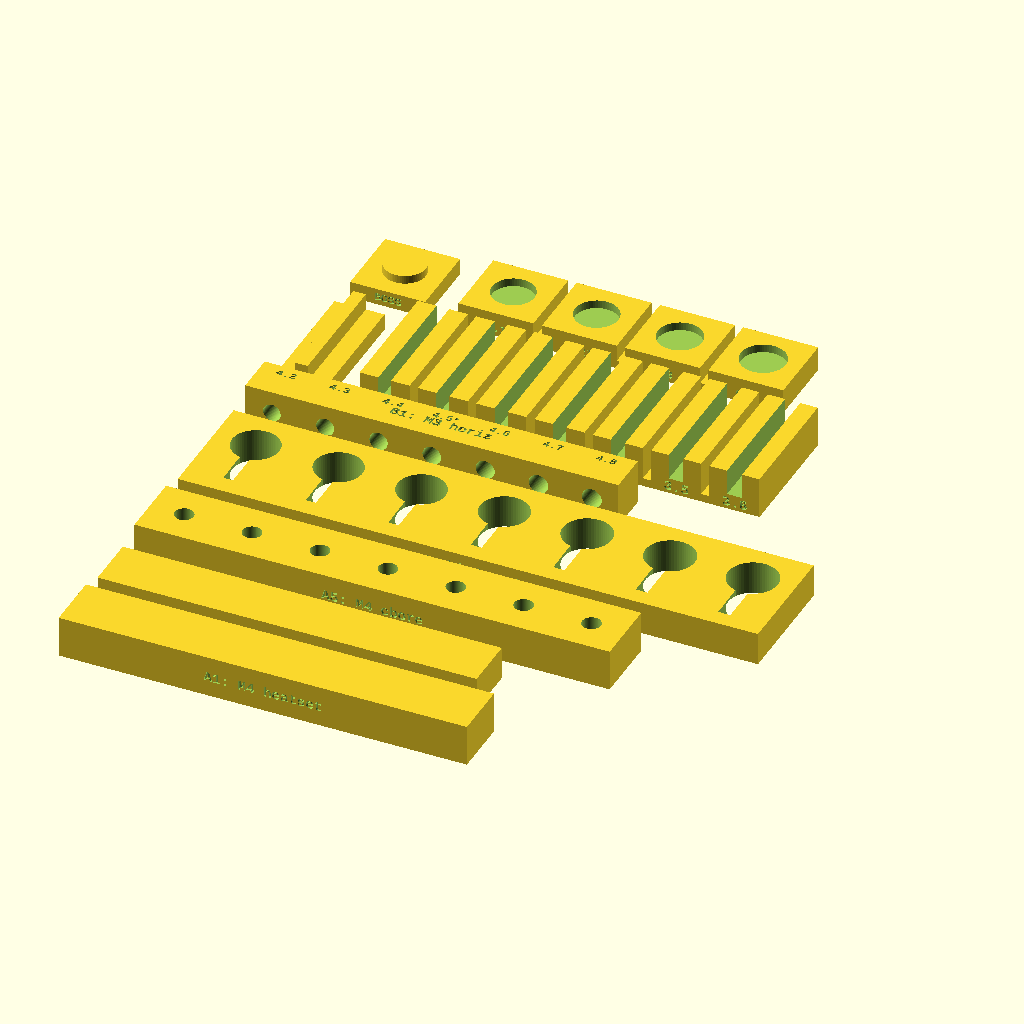
Cell 1: rendered with the file's own defaults.
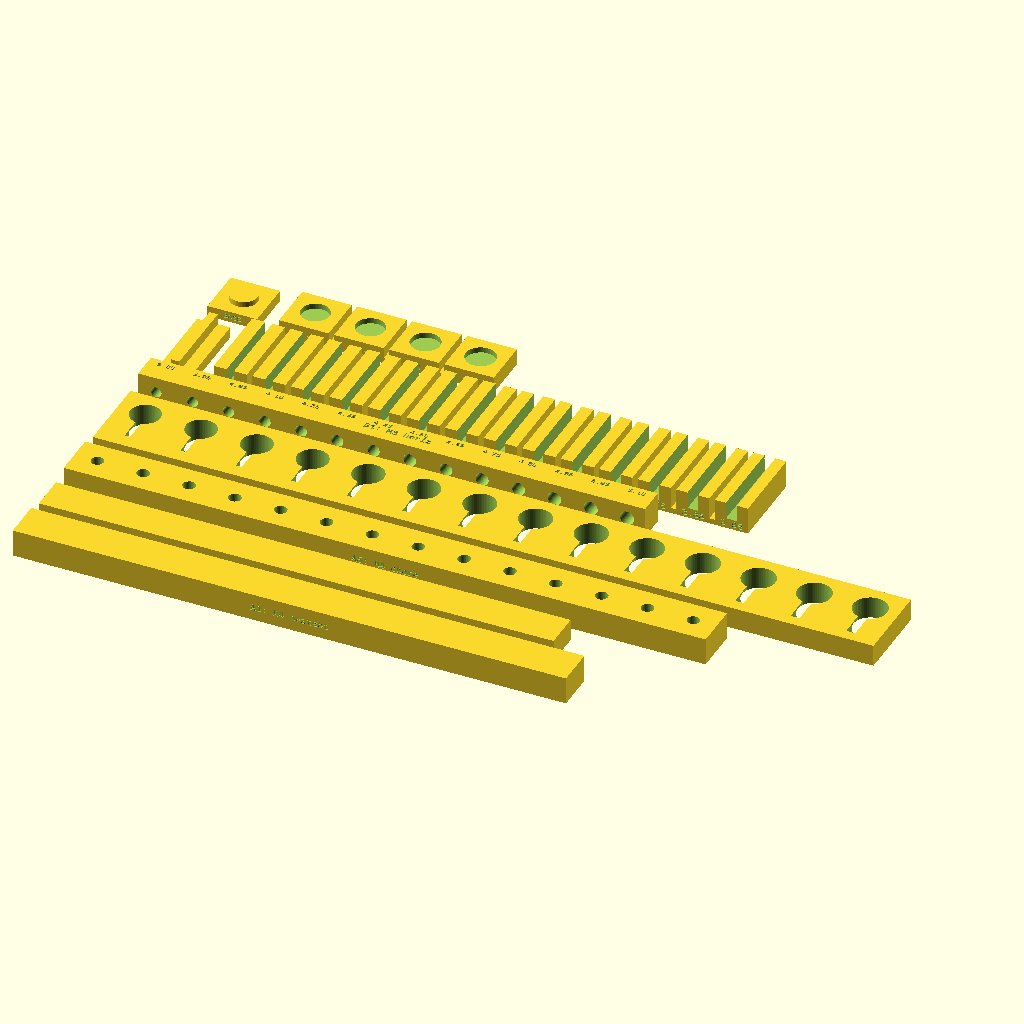
Cell 2: the same model with num_steps = 14.
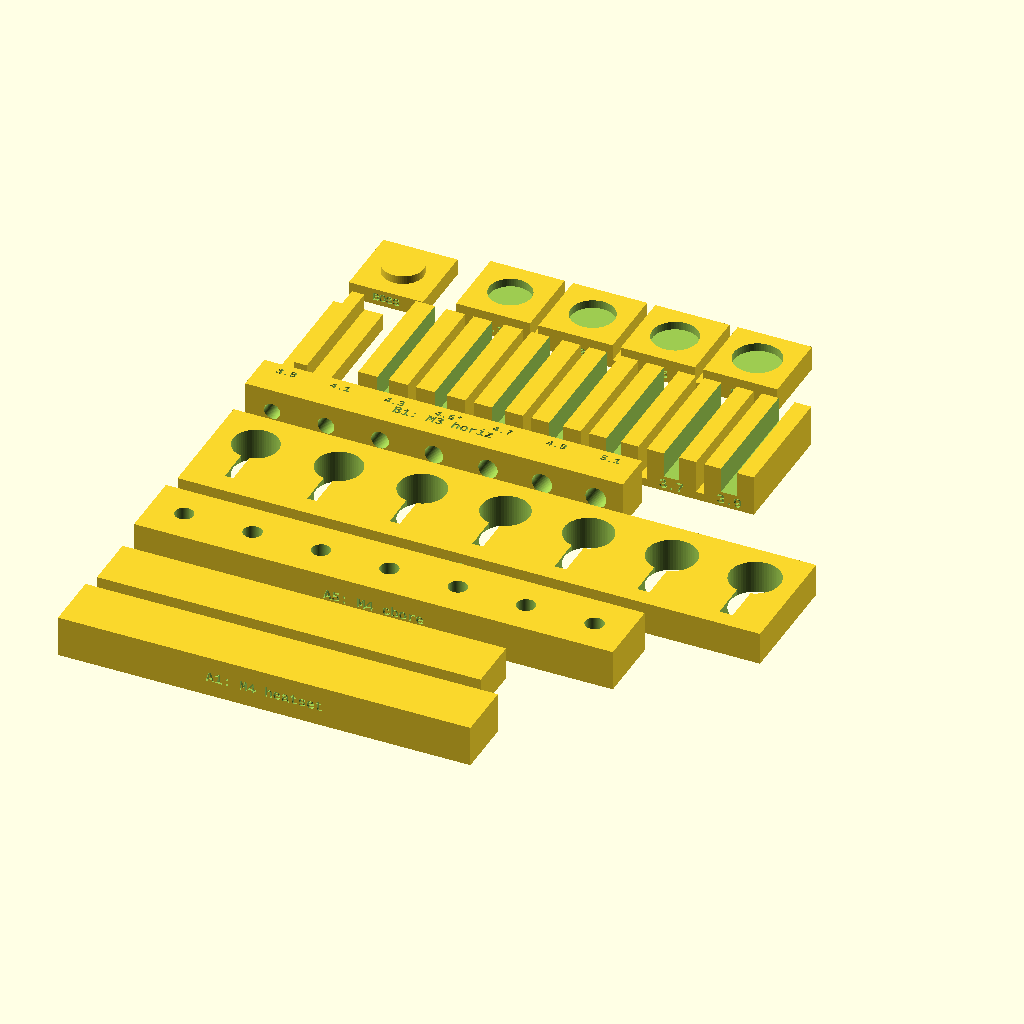
Cell 3: the same model with step_size = 0.2.
The same orthographic view direction (rotation 55°, 0°, 25°; colour scheme Cornfield) for every cell, with the view re-fitted per cell, so scale and position can differ between cells.
The OpenSCAD source (tolerance-test.scad):
// ============================================================
// SpeedsterAI — Tolerance Test Print
// ============================================================
//
// Test plates for validating print tolerances before the full
// enclosure print. Each feature group is a single connected bar
// with 7 variants (±0.3mm in 0.1mm steps around nominal).
//
// Bars are grouped by required print orientation:
//   Face-down (A1+A2+A5): blind holes on bed, tests ceiling bridging
//   Through-holes (A4): standard flat
//   Horizontal (B1): upright, bore openings face you
//   Mating (C1-C3): separate pieces for physical fit testing
//
// Load the STL in slicer, separate objects, orient each group.
//
// Print settings: same as enclosure (PETG, 0.2mm layers,
// 5-6 perimeters, 50-80% gyroid infill).
//
// Usage:
//   openscad tolerance-test.scad -o models/tolerance-test.stl
//
// ============================================================

// ========================
// PARAMETERS
// ========================

// Import print-tuned dimensions from the main enclosure model.
// Override render_mode to suppress enclosure geometry output.
include <speedster-ai.scad>
render_mode = -1;
validation_export = 0;
$fn = 64;

num_steps = 7;
step_size = 0.1;
half_steps = (num_steps - 1) / 2;  // 3 for 7 steps

// Center values derived from speedster-ai.scad print_* variables.
// The test generates variants ±0.3mm around these values.
// After finding the best fit, update the print_* variables in speedster-ai.scad
// to the value printed on the best-fitting variant.
nom_m4_heatset    = print_m4_heatset_dia;
nom_m3_heatset    = print_m3_heatset_dia;
nom_bp_hole       = print_bp_hole_dia;
nom_bp_keyway_w   = print_bp_keyway_w;
nom_bp_keyway_ext = bp_keyway_total - print_bp_hole_dia/2;  // derived from enclosure params
nom_counterbore   = print_counterbore_dia;
nom_bolt_through  = print_bolt_dia;
nom_m3_horiz      = print_m3_heatset_z;
nom_tongue_w      = tongue_width;          // fixed tongue width from enclosure
nom_tongue_h      = tongue_height;         // fixed tongue height from enclosure
nom_groove_w      = print_groove_w;
nom_groove_d      = tongue_height + seal_depth;  // groove must fit tongue + seal
nom_interlock_dia = pillar_interlock_dia;  // fixed boss diameter from enclosure
nom_interlock_clr = print_interlock_clr;

// Feature depths (derived from enclosure, minimized for fast printing)
depth_m4_insert   = woofer_insert_depth;   // 8mm from enclosure
depth_m3_insert   = tweeter_insert_depth;  // 6mm from enclosure
depth_counterbore = 6;                     // representative counterbore depth
depth_bp          = 8;                     // enough to test through-hole

// Block construction
hole_wall  = 4;       // Min material around holes
bar_gap    = 6;       // Gap between bars on same plate
text_depth = 0.6;     // Engrave depth

// ========================
// HELPERS
// ========================

function step_val(nominal, i) = nominal + (i - half_steps) * step_size;
function max_dia(nominal) = nominal + half_steps * step_size;
function cell_size(nominal) = max_dia(nominal) + 2 * hole_wall;

// Engraved text on top surface (X/Y plane at height z)
module engrave_top(txt, x, y, z, size=3.5) {
    translate([x, y, z - text_depth])
        linear_extrude(height = text_depth + 0.1)
            text(txt, size=size, halign="center", valign="center",
                 font="Liberation Mono:style=Bold");
}

// Engraved text on front face (X/Z plane at y=0, reading right-side-up)
module engrave_front(txt, x, z, size=3.5) {
    translate([x, text_depth, z])
        rotate([90, 0, 0])
            linear_extrude(height = text_depth + 0.1)
                text(txt, size=size, halign="center", valign="center",
                     font="Liberation Mono:style=Bold");
}

// Engraved text on back face (X/Z plane at y=d, reading left-to-right, bottom toward z=0)
module engrave_back(txt, x, z, d, size=3.5) {
    translate([x, d - text_depth, z])
        rotate([-90, 180, 0])
            linear_extrude(height = text_depth + 0.1)
                text(txt, size=size, halign="center", valign="center",
                     font="Liberation Mono:style=Bold");
}

// Nominal variant gets asterisk suffix in its label
function label_str(nominal, i) =
    str(step_val(nominal, i), i == half_steps ? "*" : "");

// ========================
// A1: M4 Heat-Set Insert (face-down blind hole)
// ========================
// Hole opens at z=0 (bed). Ceiling at z=depth tests bridging.
module bar_m4_heatset() {
    cell = cell_size(nom_m4_heatset);
    w = num_steps * cell;
    d = cell;
    h = depth_m4_insert + 2;

    difference() {
        cube([w, d, h]);
        for (i = [0:num_steps-1]) {
            cx = i * cell + cell/2;
            translate([cx, d/2, -0.1])
                cylinder(d=step_val(nom_m4_heatset, i),
                         h=depth_m4_insert + 0.1);
        }
        // Group label on front face, diameter labels on back face
        engrave_front("A1: M4 heatset", w/2, h/2, size=2.5);
        for (i = [0:num_steps-1])
            engrave_back(label_str(nom_m4_heatset, i),
                         i * cell + cell/2, h/2, d, size=2.5);
    }
}

// ========================
// A2: M3 Heat-Set Insert (face-down blind hole)
// ========================
module bar_m3_heatset() {
    cell = cell_size(nom_m3_heatset);
    w = num_steps * cell;
    d = cell;
    h = depth_m3_insert + 2;

    difference() {
        cube([w, d, h]);
        for (i = [0:num_steps-1]) {
            cx = i * cell + cell/2;
            translate([cx, d/2, -0.1])
                cylinder(d=step_val(nom_m3_heatset, i),
                         h=depth_m3_insert + 0.1);
        }
        engrave_front("A2: M3 heatset", w/2, h/2, size=2.5);
        for (i = [0:num_steps-1])
            engrave_back(label_str(nom_m3_heatset, i),
                         i * cell + cell/2, h/2, d, size=2.5);
    }
}

// ========================
// A5: Bolt Counterbore (face-down blind hole + bolt shank)
// ========================
// Counterbore opens at z=0 (bed). At z=depth_counterbore the bore
// narrows to bolt diameter — tests the landing shelf overhang.
module bar_counterbore() {
    cell = cell_size(nom_counterbore);
    w = num_steps * cell;
    d = cell;
    h = depth_counterbore + 4;

    difference() {
        cube([w, d, h]);
        for (i = [0:num_steps-1]) {
            cx = i * cell + cell/2;
            translate([cx, d/2, -0.1])
                cylinder(d=step_val(nom_counterbore, i),
                         h=depth_counterbore + 0.1);
            translate([cx, d/2, depth_counterbore - 0.01])
                cylinder(d=nom_bolt_through, h=h - depth_counterbore + 0.1);
        }
        engrave_front("A5: M4 cbore", w/2, h/2, size=2.5);
        for (i = [0:num_steps-1])
            engrave_back(label_str(nom_counterbore, i),
                         i * cell + cell/2, h/2, d, size=2.5);
    }
}

// ========================
// A4: Binding Post Keyhole (hole + anti-rotation keyway)
// ========================
module bar_binding_post() {
    d_max = max_dia(nom_bp_hole);
    kw_ext_max = nom_bp_keyway_ext + (d_max - nom_bp_hole)/2;
    cell_x = d_max + 2*hole_wall;
    cell_y = d_max + kw_ext_max + 2*hole_wall;
    w = num_steps * cell_x;
    d = cell_y;
    h = depth_bp;
    hole_cy = hole_wall + kw_ext_max + d_max/2;

    difference() {
        cube([w, d, h]);
        for (i = [0:num_steps-1]) {
            dia = step_val(nom_bp_hole, i);
            kw = step_val(nom_bp_keyway_w, i);
            kw_ext = nom_bp_keyway_ext + (dia - nom_bp_hole)/2;
            cx = i * cell_x + cell_x/2;
            translate([cx, hole_cy, -0.1])
                linear_extrude(height = h + 0.2) {
                    circle(d=dia);
                    translate([-kw/2, -dia/2 - kw_ext])
                        square([kw, kw_ext + dia/2]);
                }
        }
        engrave_front("A4: bind post", w/2, h/2, size=2.5);
        for (i = [0:num_steps-1])
            engrave_back(label_str(nom_bp_hole, i),
                         i * cell_x + cell_x/2, h/2, d, size=2.5);
    }
}

// ========================
// B1: M3 Heat-Set (horizontal — crossover boss orientation)
// ========================
// Bore enters from Y=0 face horizontally. Labels on top surface
// (may overlap bore area in Z — that's fine, bores are internal).
module bar_m3_horizontal() {
    cell = cell_size(nom_m3_horiz);
    bore_max = max_dia(nom_m3_horiz);
    w = num_steps * cell;
    bore_d = depth_m3_insert + 4;
    d = bore_d;
    h = bore_max + 2*3;

    difference() {
        cube([w, d, h]);
        for (i = [0:num_steps-1]) {
            cx = i * cell + cell/2;
            translate([cx, -0.1, h/2])
                rotate([-90, 0, 0])
                    cylinder(d=step_val(nom_m3_horiz, i),
                             h=depth_m3_insert + 0.1);
        }
        // Labels on top (overlapping bore zone in Z is OK)
        engrave_top("B1: M3 horiz", w/2, d/2, h, size=2.5);
        for (i = [0:num_steps-1])
            engrave_top(label_str(nom_m3_horiz, i),
                       i * cell + cell/2, d - 2.5, h, size=2);
    }
}

// ========================
// C1: Tongue reference piece (mating part)
// ========================
tg_strip_len = 30;  // Test strip length (Y direction)
tg_block_w = 12;    // Block width per groove variant
tg_base_h = 4;      // Base height under tongue/groove (minimized)

module piece_tongue() {
    difference() {
        union() {
            cube([tg_block_w, tg_strip_len, tg_base_h]);
            translate([(tg_block_w - nom_tongue_w)/2, 0, tg_base_h])
                cube([nom_tongue_w, tg_strip_len, nom_tongue_h]);
        }
        engrave_front("TNG", tg_block_w/2, tg_base_h/2, size=2);
    }
}

// ========================
// C2: Groove strip (7 channel widths, connected by base)
// ========================
module piece_grooves() {
    gap = 2;
    base_h = 2;
    top_z = tg_base_h + nom_tongue_h + 2;
    total_w = num_steps * (tg_block_w + gap) - gap;

    difference() {
        union() {
            // Connecting base
            cube([total_w, tg_strip_len, base_h]);

            for (i = [0:num_steps-1]) {
                gw = step_val(nom_groove_w, i);
                tx = i * (tg_block_w + gap);

                difference() {
                    translate([tx, 0, 0])
                        cube([tg_block_w, tg_strip_len, top_z]);
                    // Groove channel runs full length, open at both ends
                    translate([tx + (tg_block_w - gw)/2, -0.1, top_z - nom_groove_d])
                        cube([gw, tg_strip_len + 0.2, nom_groove_d + 0.1]);
                }
            }
        }
        // Diameter labels on front face, below groove cutout
        for (i = [0:num_steps-1])
            engrave_front(label_str(nom_groove_w, i),
                         i * (tg_block_w + gap) + tg_block_w/2,
                         (top_z - nom_groove_d)/2, size=2.5);
        // Group label on back face
        engrave_back("C2: groove", total_w/2, (top_z - nom_groove_d)/2,
                    tg_strip_len, size=2.5);
    }
}

// ========================
// C3: Interlock boss (mating part) + recess strip
// ========================
interlock_h = 2;  // Boss/recess height (matches real interlock)
interlock_steps = 4;  // Clearance variants: 0.1, 0.2, 0.3, 0.4mm/side

module piece_interlock_boss() {
    bs = nom_interlock_dia + 2*hole_wall;
    bh = 4;
    difference() {
        union() {
            cube([bs, bs, bh]);
            translate([bs/2, bs/2, bh])
                cylinder(d=nom_interlock_dia, h=interlock_h);
        }
        engrave_front("BOSS", bs/2, bh/2, size=2);
    }
}

module piece_interlock_recess() {
    bs = nom_interlock_dia + 2*hole_wall;
    bh = 4;
    gap = 2;
    base_h = 2;
    total_w = interlock_steps * (bs + gap) - gap;

    difference() {
        union() {
            // Connecting base
            cube([total_w, bs, base_h]);

            for (i = [0:interlock_steps-1]) {
                clr = 0.1 + i * step_size;
                tx = i * (bs + gap);

                difference() {
                    translate([tx, 0, 0])
                        cube([bs, bs, bh + interlock_h]);
                    translate([tx + bs/2, bs/2, bh])
                        cylinder(d=nom_interlock_dia + 2*clr,
                                 h=interlock_h + 0.1);
                }
            }
        }
        // Clearance labels on front face
        for (i = [0:interlock_steps-1]) {
            clr = 0.1 + i * step_size;
            tx = i * (bs + gap);
            nom_clr = abs(clr - nom_interlock_clr) < 0.01;
            engrave_front(str(clr, nom_clr ? "*" : ""),
                         tx + bs/2, bh/2, size=2);
        }
        // Group label on back face
        engrave_back("C3: recess", total_w/2, bh/2, bs, size=2);
    }
}

// ========================
// PLATE ASSEMBLIES
// ========================

// Compute actual bar depths for layout spacing
_fd_a1_d = cell_size(nom_m4_heatset);
_fd_a2_d = cell_size(nom_m3_heatset);
_fd_a5_d = cell_size(nom_counterbore);
_fd_total = _fd_a1_d + bar_gap + _fd_a2_d + bar_gap + _fd_a5_d;

_th_a4_d = max_dia(nom_bp_hole) + nom_bp_keyway_ext +
           (max_dia(nom_bp_hole) - nom_bp_hole)/2 + 2*hole_wall;
_th_total = _th_a4_d;

_hz_d = depth_m3_insert + 4;

_mt_tg = tg_strip_len;
_mt_il = nom_interlock_dia + 2*hole_wall;
_mt_total = _mt_tg + 8 + _mt_il;

module plate_facedown() {
    bar_m4_heatset();
    translate([0, _fd_a1_d + bar_gap, 0])
        bar_m3_heatset();
    translate([0, _fd_a1_d + bar_gap + _fd_a2_d + bar_gap, 0])
        bar_counterbore();
}

module plate_throughhole() {
    bar_binding_post();
}

module plate_horizontal() {
    bar_m3_horizontal();
}

module plate_mating() {
    piece_tongue();
    translate([tg_block_w + 8, 0, 0])
        piece_grooves();

    il_bs = nom_interlock_dia + 2*hole_wall;
    translate([0, _mt_tg + 8, 0])
        piece_interlock_boss();
    translate([il_bs + 8, _mt_tg + 8, 0])
        piece_interlock_recess();
}

// ========================
// COMBINED OUTPUT
// ========================
// All plates arranged with correct spacing. Load in slicer,
// separate objects, and orient each plate as needed.

plate_facedown();

_y2 = _fd_total + bar_gap;
translate([0, _y2, 0]) plate_throughhole();

_y3 = _y2 + _th_total + bar_gap;
translate([0, _y3, 0]) plate_horizontal();

_y4 = _y3 + _hz_d + bar_gap;
translate([0, _y4, 0]) plate_mating();

// ========================
// PRINT & TEST INSTRUCTIONS
// ========================
//
// STEP 1: SLICER SETUP
// --------------------
// Load tolerance-test.stl in your slicer (e.g., Bambu Studio).
// The STL contains multiple separate objects. Separate them and
// orient each group for its intended print orientation:
//
//   A1 + A2 + A5 bars (face-down group):
//     Flip 180° so hole openings face the build plate.
//     This tests ceiling bridging — matching how heatset pockets
//     and counterbores print in the real enclosure (front half
//     baffle-down). The printer must bridge across each hole at
//     the ceiling height.
//
//   A4 bar (binding post):
//     Print flat as-is, no rotation needed. Through-holes are
//     vertical matching the back-wall orientation.
//
//   B1 bar (horizontal heatset):
//     Print as-is with bore openings facing outward (Y=0 face up
//     or to the side). Tests Z-axis bridging at the top of
//     horizontal holes, matching crossover boss orientation.
//
//   Tongue, Groove strip, Interlock boss, Interlock recess:
//     Print flat as-is. These are separate mating pieces.
//
// STEP 2: PRINT SETTINGS
// ----------------------
// Use identical settings to the final enclosure print:
//   Material:     PETG (same brand/color as enclosure)
//   Layer height: 0.2mm
//   Perimeters:   5-6 (matches 10mm wall fill)
//   Infill:       50-80% gyroid
//   Temperature:  Same as your enclosure profile
//
// STEP 3: TEST EACH FEATURE
// -------------------------
// Each bar has 7 variants labeled with their diameter/width.
// The nominal (current design value) is marked with an asterisk (*).
// Test each variant with the actual hardware:
//
//   A1 (M4 heatset, 5.3-5.9mm):
//     Press an M4 heat-set insert into each hole using a soldering
//     iron. The ideal bore: insert pulls in straight with light
//     pressure, sits flush, doesn't wobble. Too tight = insert
//     won't seat; too loose = insert spins or pulls out.
//
//   A2 (M3 heatset, 4.2-4.8mm):
//     Same test with M3 heat-set inserts. Used for tweeter mounting.
//
//   A5 (M4 counterbore, 7.7-8.3mm):
//     Drop an M4 bolt head-first into each counterbore. The head
//     should seat flat on the landing shelf with minimal play.
//     Thread the bolt shank through the narrow hole above — it
//     should pass freely. The landing shelf tests the bridging
//     quality (transition from wide counterbore to narrow bolt hole).
//
//   A4 (binding post, 11.4-12.0mm):
//     Insert a Dayton BPP-SNB binding post shaft through each
//     keyhole. The shaft should pass through the round hole, and
//     the anti-rotation tab should engage the keyway slot. Test
//     that the post cannot rotate when the keyway is engaged.
//
//   B1 (M3 horizontal, 4.2-4.8mm):
//     Press M3 heat-set inserts into horizontal bores. These print
//     with bridging at the top of each hole (different behavior
//     from vertical holes). Note if the bore top is rough or
//     undersized from bridging sag.
//
//   Tongue + Groove (C1/C2):
//     Slide the tongue piece into each groove channel from the open
//     end. The nominal groove (3.6*, giving 0.3mm clearance/side)
//     should allow the tongue to slide in smoothly without excessive
//     play. Too tight = tongue won't enter; too loose = rattles.
//
//   Interlock boss + recess (C3):
//     Press the boss piece into each recess variant. The nominal
//     clearance is 0.3*/side. Test for snug slip-fit — the boss
//     should self-center with light hand pressure.
//
// STEP 4: RECORD RESULTS
// ----------------------
// For each feature, note which variant fits best. Compute the
// offset from the nominal value:
//
//   offset = best_fit_diameter - nominal_diameter
//
// Example: if the 5.7mm bore fits your M4 inserts best, and
// the nominal is 5.6mm, the offset is +0.1mm.
//
// STEP 5: APPLY OFFSETS TO ENCLOSURE
// ----------------------------------
// Open speedster-ai.scad and set the tol_* variables at the top:
//
//   tol_heatset_m4_xy = 0.1;   // if 5.7mm fit best (5.6 + 0.1)
//   tol_heatset_m3_xy = 0;     // if 4.5mm was already good
//   tol_heatset_m3_z  = 0.1;   // if horizontal bores need +0.1
//   tol_counterbore   = 0;     // applies to both counterbore & bolt hole
//   tol_binding_post  = 0;     // applies to both hole dia & keyway
//   tol_tongue_groove = -0.1;  // if tighter groove (less clearance) was better
//   tol_interlock     = 0;     // if 0.3mm clearance was correct
//
// These offsets are added to every tolerance-dependent dimension
// in the model. Re-export STLs after setting them:
//   ./export.sh
//
// NOTES
// -----
// - Print the test AND the enclosure on the same printer with
//   the same filament spool. Tolerances vary between printers,
//   materials, and even filament batches.
// - If results are borderline between two variants, choose the
//   looser fit — heat-set inserts melt their way in and the
//   enclosure has more thermal mass than these small test blocks.
// - Re-run this test if you change print settings (layer height,
//   perimeters, temperature) or switch filament brands.
Parameter table extracted from the source (name, type, default, range or options):
render_mode: number, default -1
validation_export: number, default 0
num_steps: number, default 7
step_size: number, default 0.1
depth_counterbore: number, default 6
depth_bp: number, default 8
hole_wall: number, default 4
bar_gap: number, default 6
text_depth: number, default 0.6
